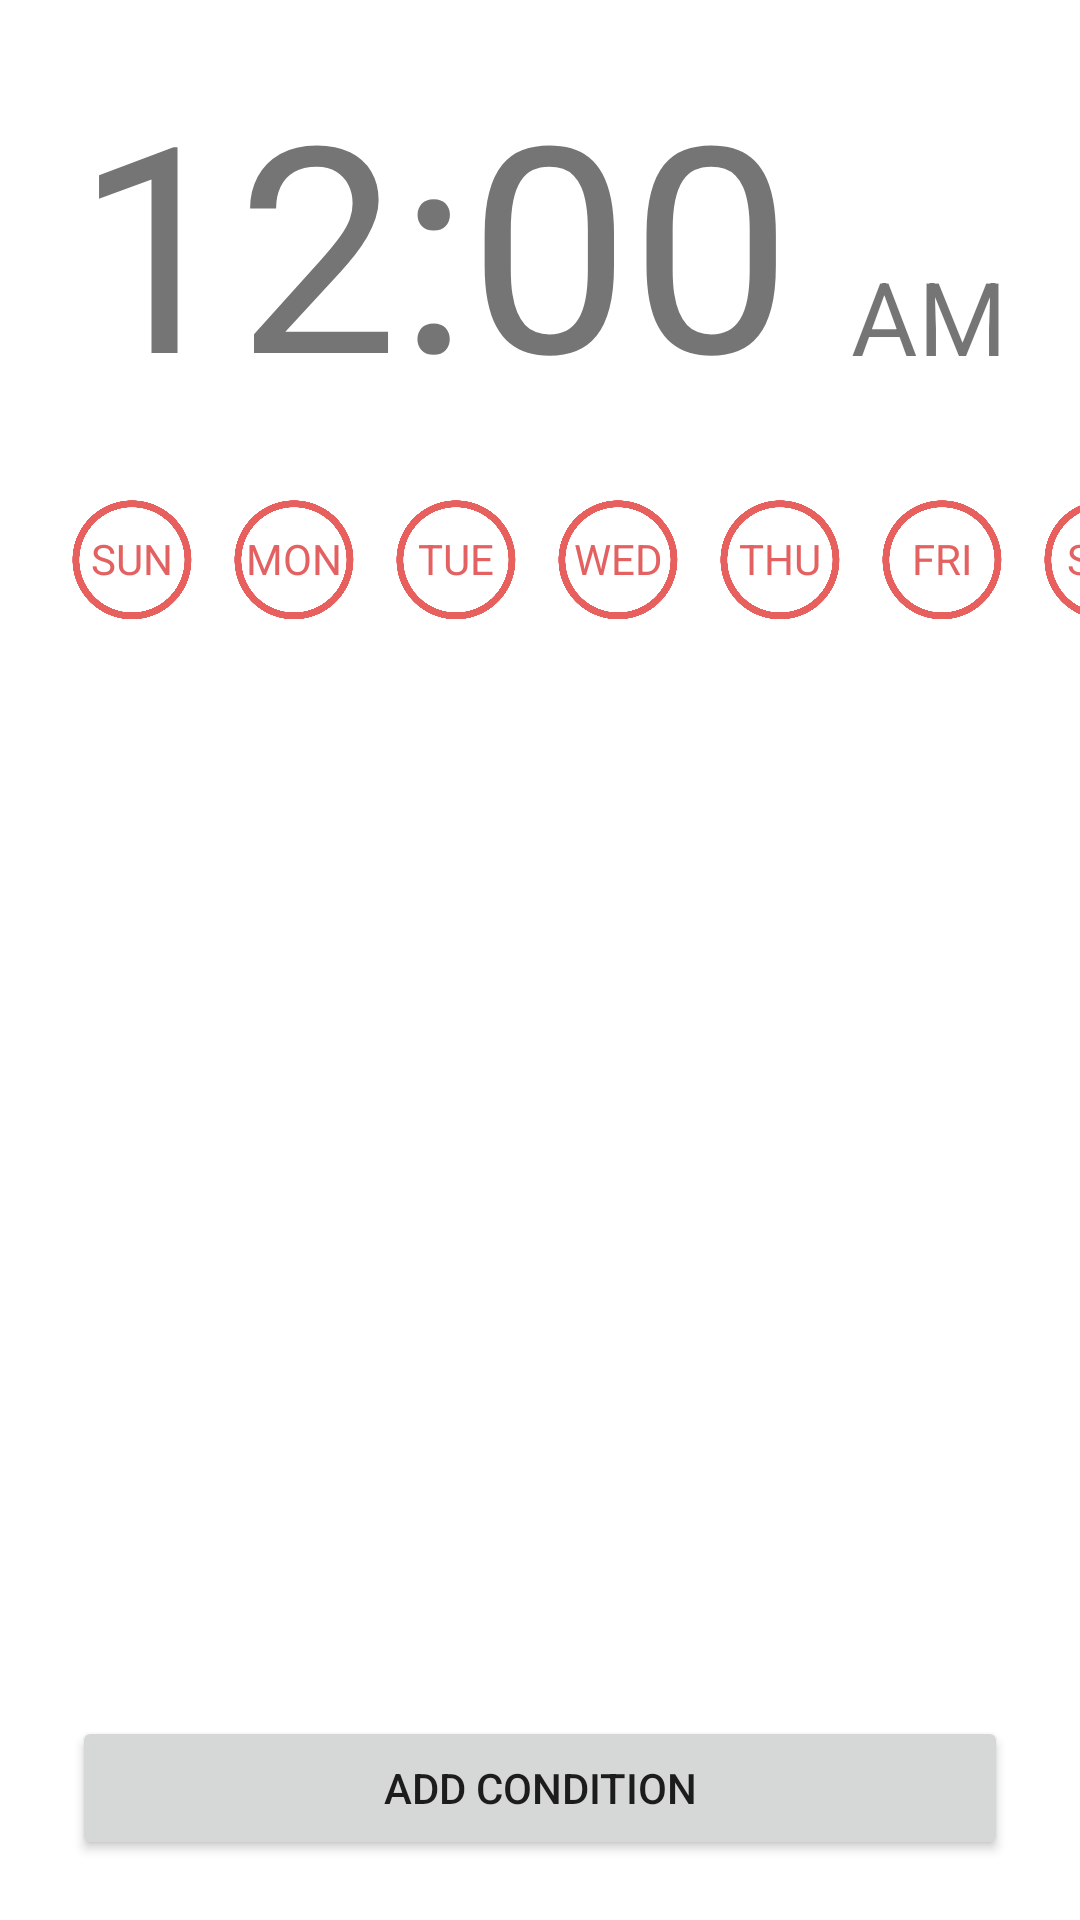

This screen was rendered from an Android layout file. Write that file and the resources it references.
<!-- AndroidManifest.xml: application theme Theme.Room_IOT -->
<!-- res/layout/fragment_condition_time.xml -->
<?xml version="1.0" encoding="utf-8"?>
<androidx.constraintlayout.widget.ConstraintLayout xmlns:android="http://schemas.android.com/apk/res/android"
    xmlns:app="http://schemas.android.com/apk/res-auto"
    xmlns:tools="http://schemas.android.com/tools"
    android:id="@+id/mainConstraintLayout"
    android:layout_width="match_parent"
    android:layout_height="match_parent">

    <Button
        android:id="@+id/addButton2"
        android:layout_width="0dp"
        android:layout_height="wrap_content"
        android:layout_marginStart="24dp"
        android:layout_marginEnd="24dp"
        android:layout_marginBottom="20dp"
        android:text="add condition"
        app:layout_constraintBottom_toBottomOf="parent"
        app:layout_constraintEnd_toEndOf="parent"
        app:layout_constraintStart_toStartOf="parent" />

    <androidx.constraintlayout.widget.ConstraintLayout
        android:id="@+id/constraintLayout"
        android:layout_width="match_parent"
        android:layout_height="match_parent"
        android:layout_marginTop="-80dp"
        app:layout_constraintStart_toStartOf="parent"
        app:layout_constraintTop_toTopOf="parent">

        <ToggleButton
            android:id="@+id/satButton"
            android:layout_width="40dp"
            android:layout_height="40dp"
            android:layout_marginStart="14dp"
            android:layout_marginTop="246dp"
            android:background="@drawable/togglebutton_1"
            android:button="@drawable/transparent"
            android:checked="false"
            android:text="ToggleButton"
            app:layout_constraintStart_toEndOf="@+id/friButton"
            app:layout_constraintTop_toTopOf="parent" />

        <ToggleButton
            android:id="@+id/sunButton"
            android:layout_width="40dp"
            android:layout_height="40dp"
            android:layout_marginStart="24dp"
            android:layout_marginTop="246dp"
            android:background="@drawable/togglebutton_1"
            android:button="@drawable/transparent"
            android:checked="false"
            android:textAlignment="center"
            android:textColor="#000000"
            android:textSize="8sp"
            app:layout_constraintStart_toStartOf="parent"
            app:layout_constraintTop_toTopOf="parent" />

        <ToggleButton
            android:id="@+id/thuButton"
            android:layout_width="40dp"
            android:layout_height="40dp"
            android:layout_marginStart="14dp"
            android:layout_marginTop="246dp"
            android:background="@drawable/togglebutton_1"
            android:button="@drawable/transparent"
            android:checked="false"
            android:text="ToggleButton"
            app:layout_constraintStart_toEndOf="@+id/wedButton"
            app:layout_constraintTop_toTopOf="parent" />

        <ToggleButton
            android:id="@+id/monButton"
            android:layout_width="40dp"
            android:layout_height="40dp"
            android:layout_marginStart="14dp"
            android:layout_marginTop="246dp"
            android:background="@drawable/togglebutton_1"
            android:button="@drawable/transparent"
            android:checked="false"
            android:text="ToggleButton"
            app:layout_constraintStart_toEndOf="@+id/sunButton"
            app:layout_constraintTop_toTopOf="parent" />

        <ToggleButton
            android:id="@+id/tueButton"
            android:layout_width="40dp"
            android:layout_height="40dp"
            android:layout_marginStart="14dp"
            android:layout_marginTop="246dp"
            android:background="@drawable/togglebutton_1"
            android:button="@drawable/transparent"
            android:checked="false"
            android:text="ToggleButton"
            app:layout_constraintStart_toEndOf="@+id/monButton"
            app:layout_constraintTop_toTopOf="parent" />

        <ToggleButton
            android:id="@+id/wedButton"
            android:layout_width="40dp"
            android:layout_height="40dp"
            android:layout_marginStart="14dp"
            android:layout_marginTop="246dp"
            android:background="@drawable/togglebutton_1"
            android:button="@drawable/transparent"
            android:checked="false"
            android:text="ToggleButton"
            app:layout_constraintStart_toEndOf="@+id/tueButton"
            app:layout_constraintTop_toTopOf="parent" />

        <ToggleButton
            android:id="@+id/friButton"
            android:layout_width="40dp"
            android:layout_height="40dp"
            android:layout_marginStart="14dp"
            android:layout_marginTop="246dp"
            android:background="@drawable/togglebutton_1"
            android:button="@drawable/transparent"
            android:checked="false"
            android:text="ToggleButton"
            app:layout_constraintStart_toEndOf="@+id/thuButton"
            app:layout_constraintTop_toTopOf="parent" />
    </androidx.constraintlayout.widget.ConstraintLayout>

    <androidx.constraintlayout.widget.ConstraintLayout
        android:id="@+id/constraintLayout2"
        android:layout_width="match_parent"
        android:layout_height="match_parent"
        android:layout_marginTop="-80dp"
        android:clickable="false"
        app:layout_constraintStart_toStartOf="parent"
        app:layout_constraintTop_toTopOf="@id/constraintLayout">

        <TextView
            android:id="@+id/satText"
            android:layout_width="40dp"
            android:layout_height="wrap_content"
            android:layout_marginStart="14dp"
            android:layout_marginTop="256dp"
            android:text="SAT"
            android:textAlignment="center"
            android:textColor="@color/theme_primary"
            app:layout_constraintStart_toEndOf="@+id/friText"
            app:layout_constraintTop_toTopOf="parent" />

        <TextView
            android:id="@+id/friText"
            android:layout_width="40dp"
            android:layout_height="wrap_content"
            android:layout_marginStart="14dp"
            android:layout_marginTop="256dp"
            android:text="FRI"
            android:textAlignment="center"
            android:textColor="@color/theme_primary"
            app:layout_constraintStart_toEndOf="@+id/thuText"
            app:layout_constraintTop_toTopOf="parent" />

        <TextView
            android:id="@+id/wedText"
            android:layout_width="40dp"
            android:layout_height="wrap_content"
            android:layout_marginStart="14dp"
            android:layout_marginTop="256dp"
            android:text="WED"
            android:textAlignment="center"
            android:textColor="@color/theme_primary"
            app:layout_constraintStart_toEndOf="@+id/tueText"
            app:layout_constraintTop_toTopOf="parent" />

        <TextView
            android:id="@+id/thuText"
            android:layout_width="40dp"
            android:layout_height="wrap_content"
            android:layout_marginStart="14dp"
            android:layout_marginTop="256dp"
            android:text="THU"
            android:textAlignment="center"
            android:textColor="@color/theme_primary"
            app:layout_constraintStart_toEndOf="@+id/wedText"
            app:layout_constraintTop_toTopOf="parent" />

        <TextView
            android:id="@+id/sunText"
            android:layout_width="40dp"
            android:layout_height="wrap_content"
            android:layout_marginStart="24dp"
            android:layout_marginTop="256dp"
            android:clickable="false"
            android:text="SUN"
            android:textAlignment="center"
            android:textColor="@color/theme_primary"
            app:layout_constraintStart_toStartOf="parent"
            app:layout_constraintTop_toTopOf="parent" />

        <TextView
            android:id="@+id/monText"
            android:layout_width="40dp"
            android:layout_height="wrap_content"
            android:layout_marginStart="14dp"
            android:layout_marginTop="256dp"
            android:text="MON"
            android:textAlignment="center"
            android:textColor="@color/theme_primary"
            app:layout_constraintStart_toEndOf="@+id/sunText"
            app:layout_constraintTop_toTopOf="parent" />

        <TextView
            android:id="@+id/tueText"
            android:layout_width="40dp"
            android:layout_height="wrap_content"
            android:layout_marginStart="14dp"
            android:layout_marginTop="256dp"
            android:backgroundTint="@color/black"
            android:text="TUE"
            android:textAlignment="center"
            android:textColor="@color/theme_primary"
            app:layout_constraintStart_toEndOf="@+id/monText"
            app:layout_constraintTop_toTopOf="parent" />
    </androidx.constraintlayout.widget.ConstraintLayout>

    <TextView
        android:id="@+id/timeText"
        android:layout_width="wrap_content"
        android:layout_height="wrap_content"
        android:layout_marginTop="16dp"
        android:text="12:00   "
        android:textSize="96sp"
        app:layout_constraintEnd_toEndOf="parent"
        app:layout_constraintHorizontal_bias="0.506"
        app:layout_constraintStart_toStartOf="parent"
        app:layout_constraintTop_toTopOf="parent" />

    <TextView
        android:id="@+id/textView30"
        android:layout_width="wrap_content"
        android:layout_height="wrap_content"
        android:layout_marginBottom="16dp"
        android:text="AM"
        android:textSize="34sp"
        app:layout_constraintBottom_toBottomOf="@+id/timeText"
        app:layout_constraintEnd_toEndOf="@+id/timeText" />

</androidx.constraintlayout.widget.ConstraintLayout>
<!-- resources referenced by this layout -->
<resources>
  <color name="black">#FF000000</color>
  <color name="theme_primary">#FFE46161</color>
  <!-- drawable togglebutton_1 (drawable) -->
  <?xml version="1.0" encoding="utf-8"?>
  <selector xmlns:android="http://schemas.android.com/apk/res/android">
      <item android:drawable="@drawable/on"
          android:state_checked="true"></item>
      <item android:drawable="@drawable/off"
          android:state_checked="false"></item>
  </selector>
  <!-- drawable transparent: png bitmap (drawable, 9852 bytes) -->
  <style name="Theme.Room_IOT" parent="Theme.MaterialComponents.DayNight.DarkActionBar">
          
          <item name="colorPrimary">@color/theme_primary</item>
          <item name="colorPrimaryVariant">#494949</item>
          <item name="colorOnPrimary">@color/white</item>
          
          <item name="colorSecondary">@color/teal_200</item>
          <item name="colorSecondaryVariant">@color/teal_700</item>
          <item name="colorOnSecondary">@color/black</item>
          
          <item name="android:statusBarColor" tools:targetApi="l">?attr/colorPrimaryVariant</item>
          
          
      </style>
  <!-- drawable on: png bitmap (drawable, 22782 bytes) -->
  <!-- drawable off: png bitmap (drawable, 30089 bytes) -->
  <color name="white">#FFFFFFFF</color>
  <color name="teal_200">#FF03DAC5</color>
  <color name="teal_700">#FF018786</color>
</resources>
